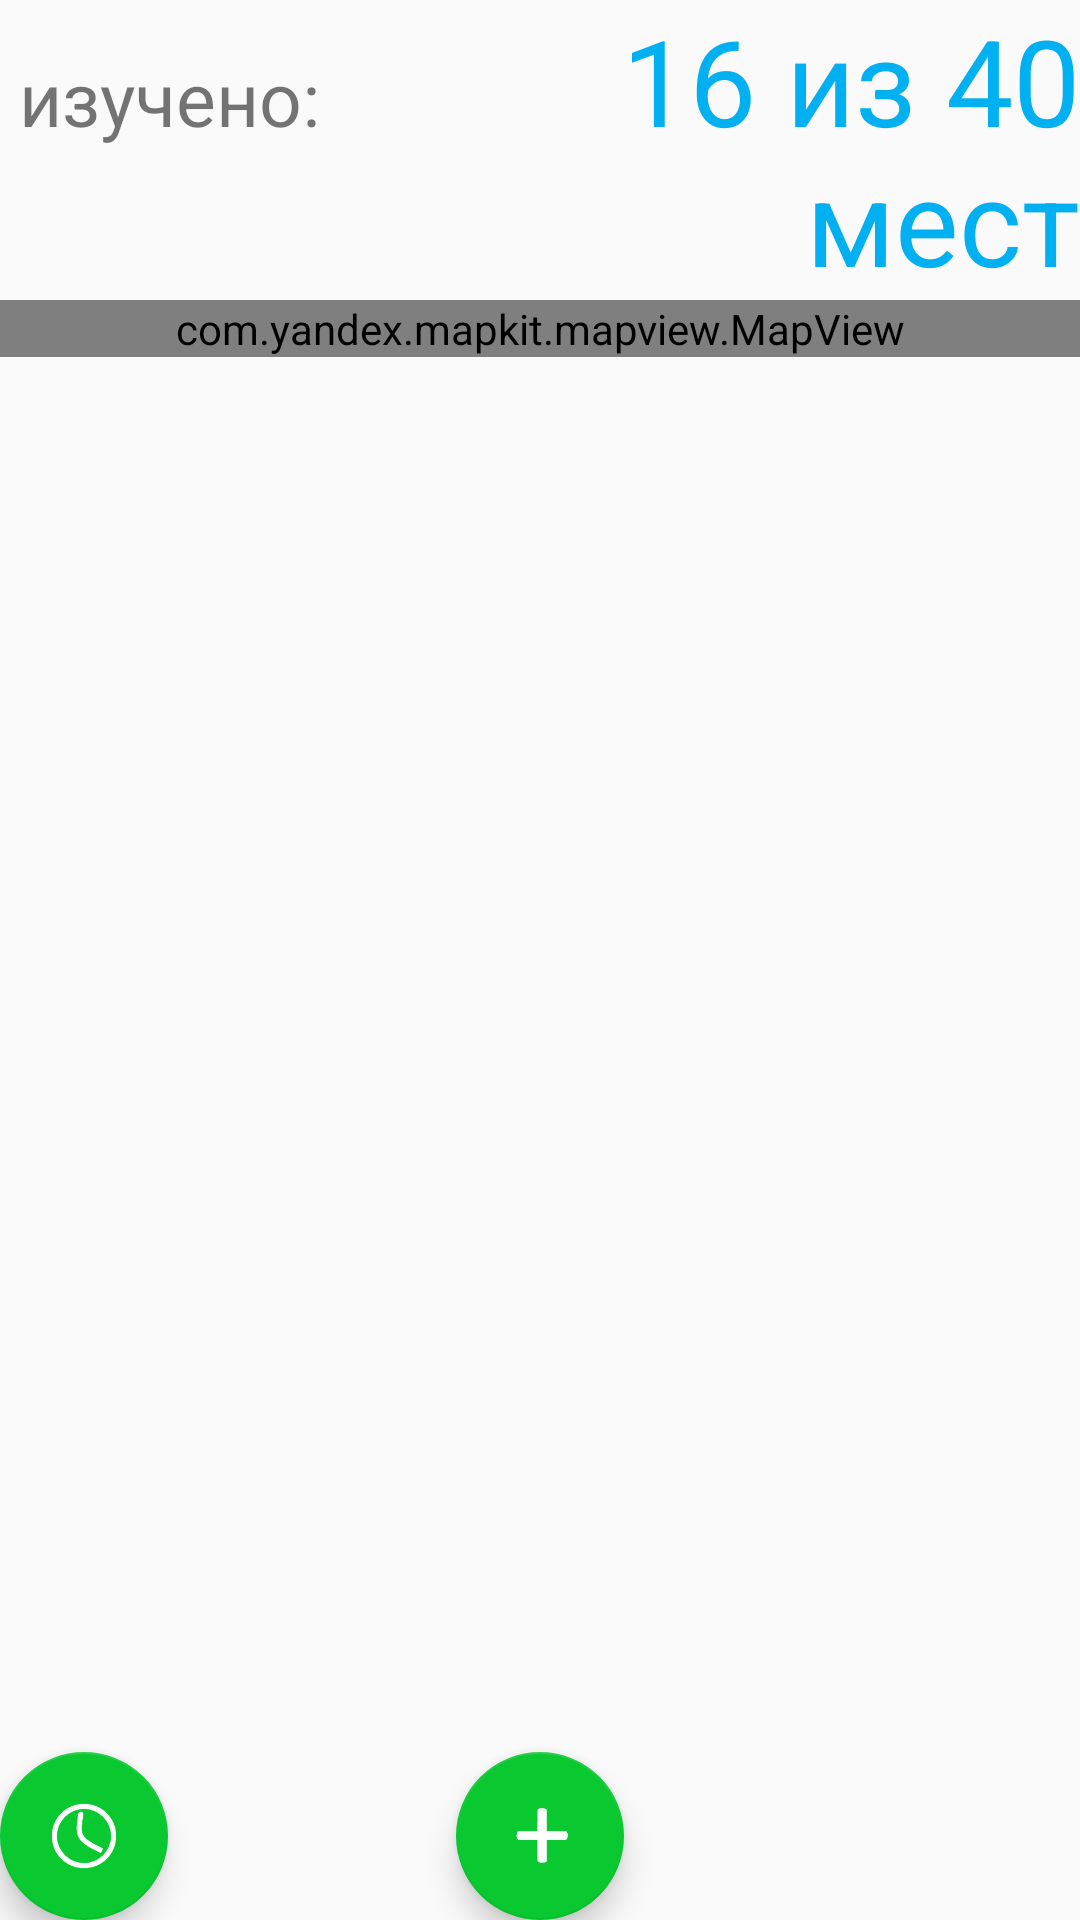

This screen was rendered from an Android layout file. Write that file and the resources it references.
<!-- AndroidManifest.xml: application theme AppTheme -->
<!-- res/layout/activity_maps.xml -->
<?xml version="1.0" encoding="utf-8"?>
<android.support.design.widget.CoordinatorLayout xmlns:android="http://schemas.android.com/apk/res/android"
    xmlns:app="http://schemas.android.com/apk/res-auto"
    xmlns:tools="http://schemas.android.com/tools"
    android:layout_width="match_parent"
    android:layout_height="match_parent"
    tools:context=".MapsActivity"
    android:id="@+id/maps"
    >

    <include layout="@layout/main" />

    <android.support.design.widget.FloatingActionButton
        android:id="@+id/fab"
        android:layout_width="wrap_content"
        android:layout_height="wrap_content"
        android:layout_gravity="bottom|center"
android:background="@color/colorPrimary"
        android:layout_margin="@dimen/fab_margin"
        android:tooltipText="Добавить"
        android:onClick="onClick2"
        app:srcCompat="@drawable/splus"
        />
    <android.support.design.widget.FloatingActionButton
        android:id="@+id/s"
        android:layout_width="wrap_content"
        android:layout_height="wrap_content"
        android:layout_gravity="bottom|start"
        android:layout_margin="@dimen/fab_margin"
        android:tooltipText="История"
        android:onClick="onClick"
        app:srcCompat="@drawable/history"
        />
</android.support.design.widget.CoordinatorLayout>
<!-- res/layout/main.xml (included above) -->
<LinearLayout xmlns:android="http://schemas.android.com/apk/res/android"
    xmlns:tools="http://schemas.android.com/tools"
    android:layout_width="match_parent"
    android:layout_height="match_parent"
    xmlns:app="http://schemas.android.com/apk/res-auto"
    android:orientation="vertical"
    >
    <LinearLayout
        android:layout_width="wrap_content"
        android:layout_height="wrap_content"
        android:orientation="horizontal"
        >


        <TextView
            android:layout_width="wrap_content"
            android:layout_height="wrap_content"
            android:layout_weight="0"
            android:text=" изучено:"
            android:textSize="25sp" />

        <TextView
            android:id="@+id/ma"
            android:layout_width="match_parent"
            android:layout_height="wrap_content"
            android:gravity="end"
            android:text="16 из 40 мест"
            android:textColor="@color/colorPrimaryDark"
            android:textSize="40sp" />

    </LinearLayout>

    <com.daimajia.numberprogressbar.NumberProgressBar
        app:progress_text_size="25sp"
        android:id="@+id/number_progress_bar"
        style="@style/NumberProgressBar_Passing_Green"
        app:progress_max="100"
        app:progress_current="100"

        />

    <LinearLayout
        android:layout_width="match_parent"
        android:layout_height="match_parent"
        android:orientation="vertical">

        <com.yandex.mapkit.mapview.MapView
            android:id="@+id/mapview"
            android:layout_width="match_parent"
            android:layout_height="wrap_content" />


    </LinearLayout>


</LinearLayout>
<!-- resources referenced by this layout -->
<resources>
  <color name="colorPrimary">#00B0F0</color>
  <color name="colorPrimaryDark">#00B0F0</color>
  <!-- drawable history: png bitmap (drawable, 2739 bytes) -->
  <!-- drawable splus: png bitmap (drawable, 1114 bytes) -->
  <style name="AppTheme" parent="Theme.AppCompat.Light.DarkActionBar">
          
          <item name="colorPrimary">@color/colorPrimary</item>
          <item name="colorPrimaryDark">@color/colorPrimaryDark</item>
          <item name="colorAccent">@color/colorAccent</item>
      </style>
  <color name="colorAccent">#0AC830</color>
</resources>
